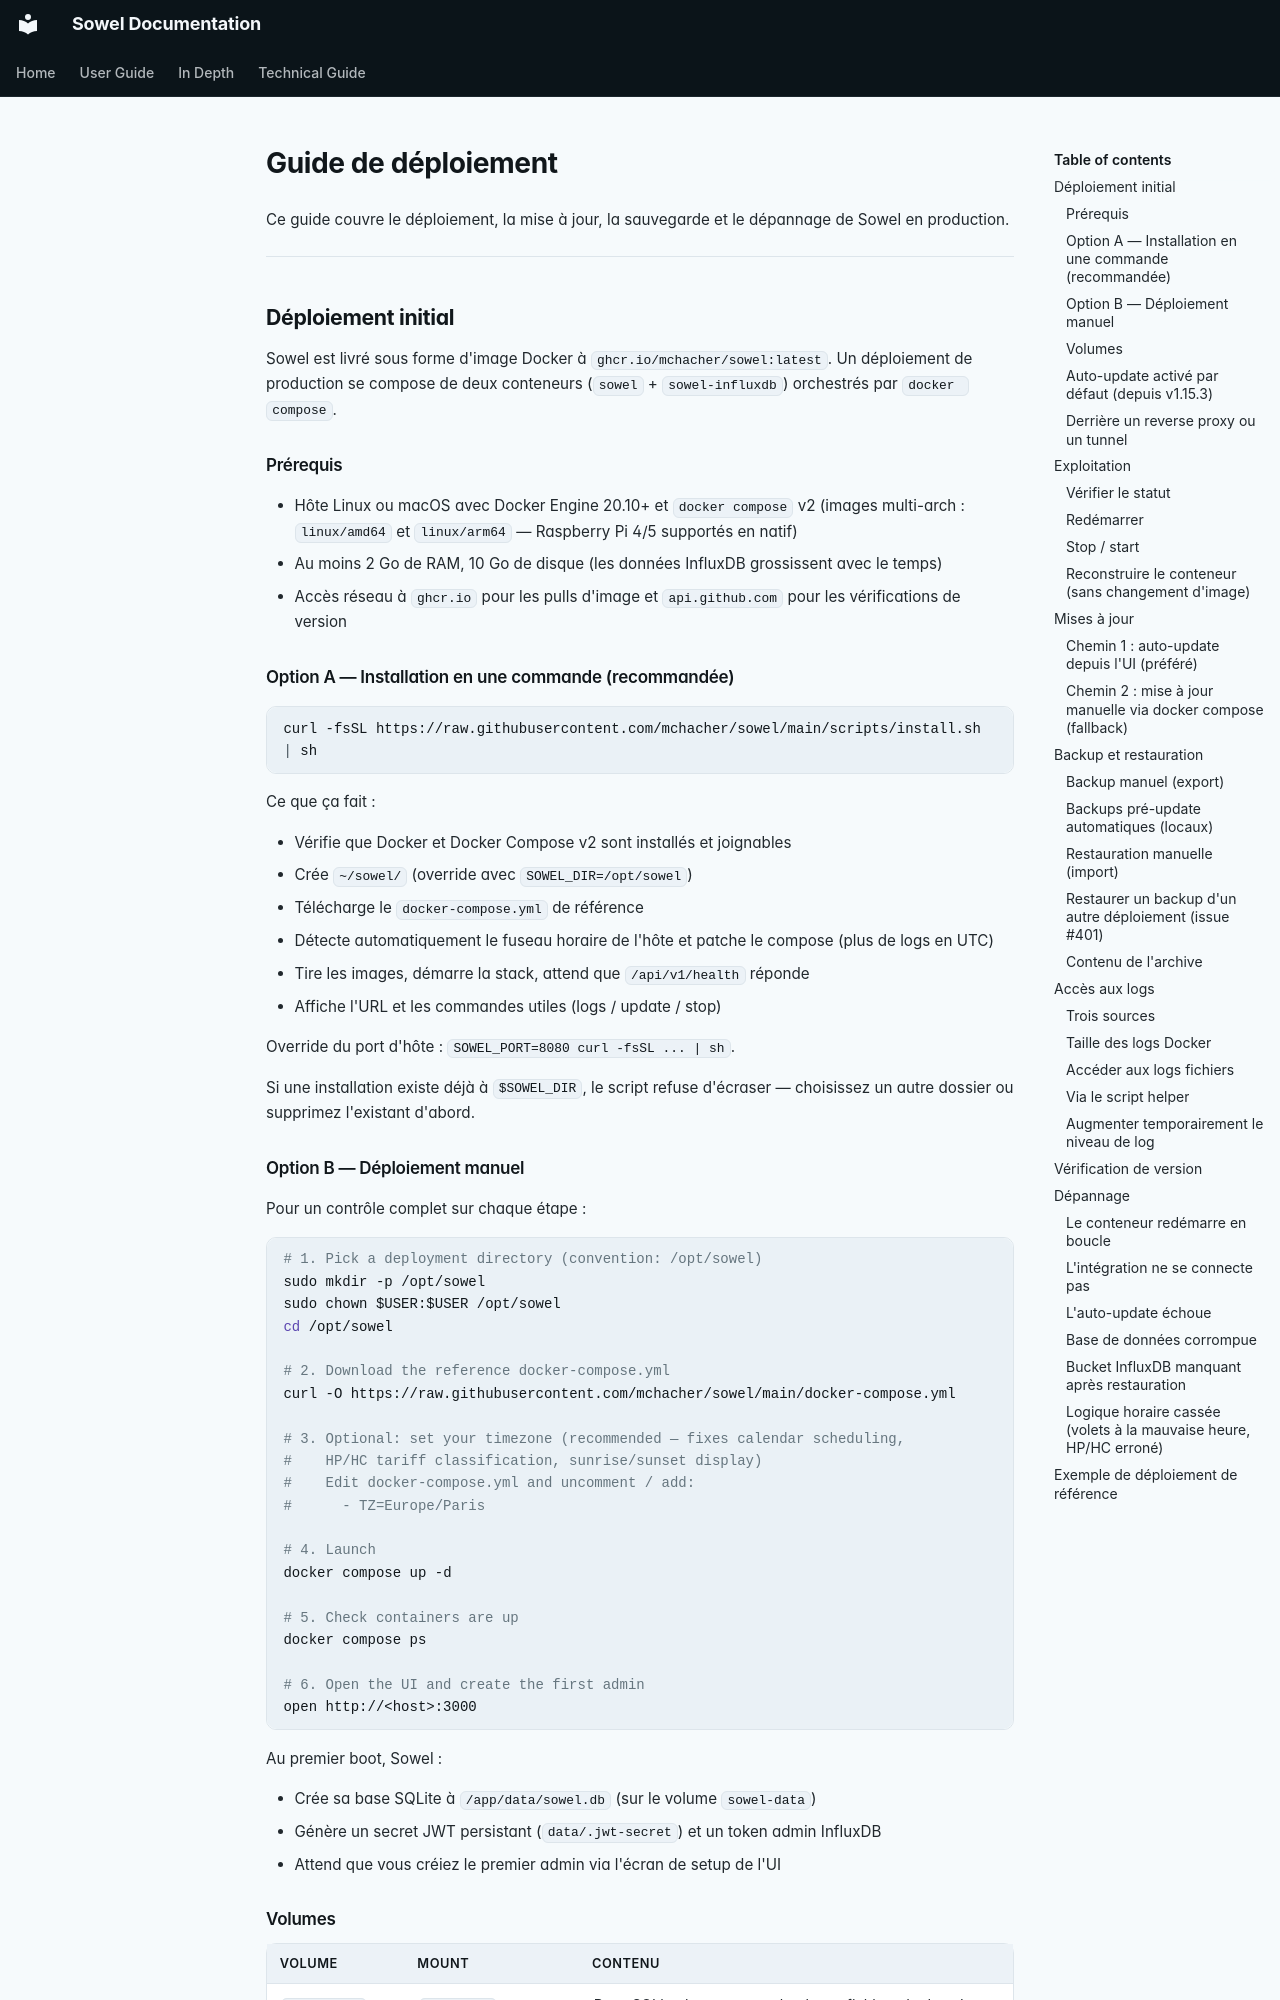

repository: mchacher/sowel · page: technical/deployment.fr/index.html · generator: mkdocs

# Guide de déploiement

Ce guide couvre le déploiement, la mise à jour, la sauvegarde et le dépannage de Sowel en production.

---

## Déploiement initial

Sowel est livré sous forme d'image Docker à `ghcr.io/mchacher/sowel:latest`. Un déploiement de production se compose de deux conteneurs (`sowel` + `sowel-influxdb`) orchestrés par `docker compose`.

### Prérequis

- Hôte Linux ou macOS avec Docker Engine 20.10+ et `docker compose` v2 (images multi-arch : `linux/amd64` et `linux/arm64` — Raspberry Pi 4/5 supportés en natif)
- Au moins 2 Go de RAM, 10 Go de disque (les données InfluxDB grossissent avec le temps)
- Accès réseau à `ghcr.io` pour les pulls d'image et `api.github.com` pour les vérifications de version

### Option A — Installation en une commande (recommandée)

```bash
curl -fsSL https://raw.githubusercontent.com/mchacher/sowel/main/scripts/install.sh | sh
```

Ce que ça fait :

- Vérifie que Docker et Docker Compose v2 sont installés et joignables
- Crée `~/sowel/` (override avec `SOWEL_DIR=/opt/sowel`)
- Télécharge le `docker-compose.yml` de référence
- Détecte automatiquement le fuseau horaire de l'hôte et patche le compose (plus de logs en UTC)
- Tire les images, démarre la stack, attend que `/api/v1/health` réponde
- Affiche l'URL et les commandes utiles (logs / update / stop)

Override du port d'hôte : `SOWEL_PORT=8080 curl -fsSL ... | sh`.

Si une installation existe déjà à `$SOWEL_DIR`, le script refuse d'écraser — choisissez un autre dossier ou supprimez l'existant d'abord.

### Option B — Déploiement manuel

Pour un contrôle complet sur chaque étape :

```bash
# 1. Pick a deployment directory (convention: /opt/sowel)
sudo mkdir -p /opt/sowel
sudo chown $USER:$USER /opt/sowel
cd /opt/sowel

# 2. Download the reference docker-compose.yml
curl -O https://raw.githubusercontent.com/mchacher/sowel/main/docker-compose.yml

# 3. Optional: set your timezone (recommended — fixes calendar scheduling,
#    HP/HC tariff classification, sunrise/sunset display)
#    Edit docker-compose.yml and uncomment / add:
#      - TZ=Europe/Paris

# 4. Launch
docker compose up -d

# 5. Check containers are up
docker compose ps

# 6. Open the UI and create the first admin
open http://<host>:3000
```

Au premier boot, Sowel :

- Crée sa base SQLite à `/app/data/sowel.db` (sur le volume `sowel-data`)
- Génère un secret JWT persistant (`data/.jwt-secret`) et un token admin InfluxDB
- Attend que vous créiez le premier admin via l'écran de setup de l'UI

### Volumes

| Volume          | Mount                | Contenu                                                        |
| --------------- | -------------------- | -------------------------------------------------------------- |
| `sowel-data`    | `/app/data`          | Base SQLite, logs, secrets, backups, fichiers de données       |
| `sowel-plugins` | `/app/plugins`       | Fichiers de plugins installés (`dist/`, `manifest.json`, etc.) |
| `influxdb-data` | `/var/lib/influxdb2` | Stockage de séries temporelles                                 |

Ce sont des **volumes Docker nommés**, persistants à travers les recréations de conteneurs. Ce sont eux qui font fonctionner l'auto-update et le backup/restore : les données stateful survivent.
